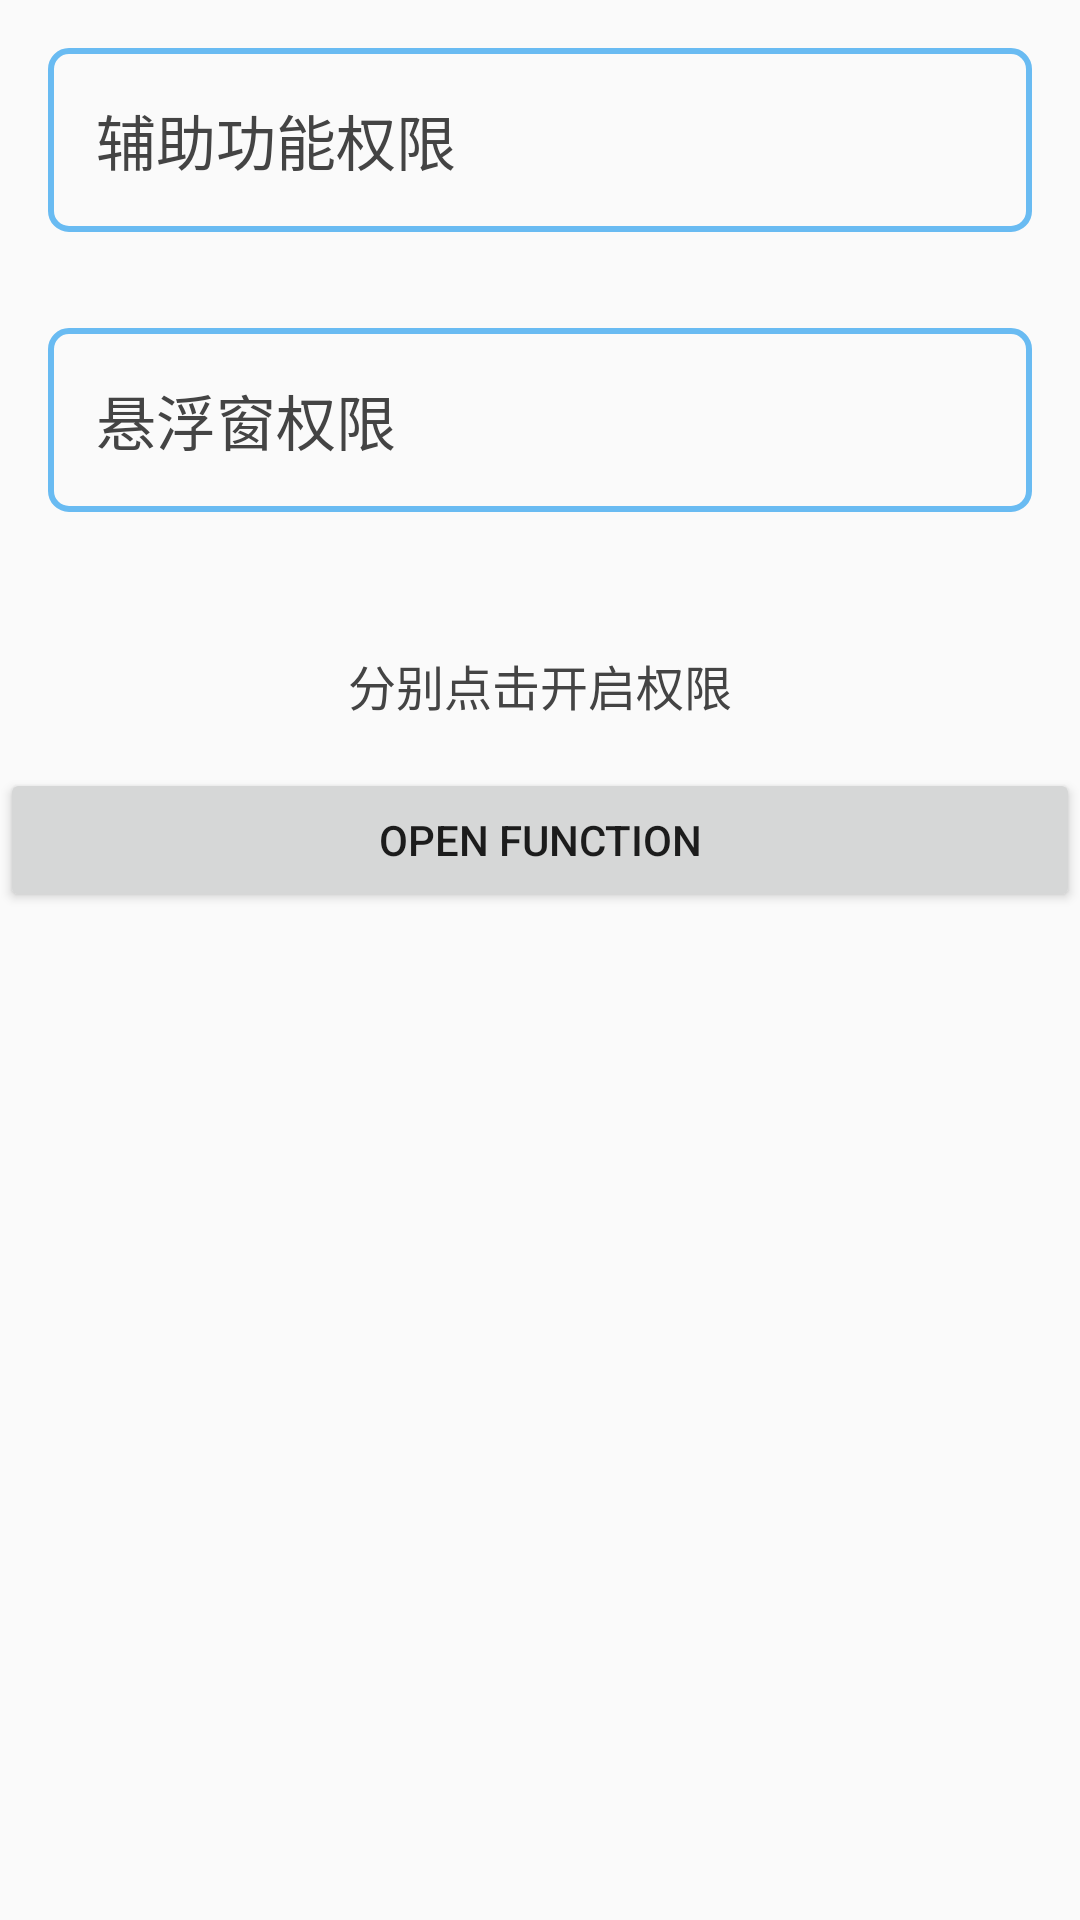

Android layout source for this screen:
<!-- AndroidManifest.xml: application theme AppTheme -->
<!-- res/layout/activity_main.xml -->
<?xml version="1.0" encoding="utf-8"?>
<LinearLayout xmlns:android="http://schemas.android.com/apk/res/android"
    xmlns:tools="http://schemas.android.com/tools"
    android:layout_width="match_parent"
    android:layout_height="match_parent"
    android:orientation="vertical"
    tools:context="com.easy.finger.helper.touch.touchhelper.activity.MainActivity">

    <RelativeLayout
        android:id="@+id/access_re"
        android:layout_width="match_parent"
        android:layout_height="wrap_content"
        android:layout_margin="16dp"
        android:background="@drawable/bt_back"
        android:padding="16dp">

        <TextView
            android:layout_width="match_parent"
            android:layout_height="wrap_content"
            android:layout_centerVertical="true"
            android:layout_toStartOf="@+id/access_check"
            android:text="辅助功能权限"
            android:textColor="#444"
            android:textSize="20sp" />

        <ImageView
            android:id="@+id/access_check"
            android:layout_width="wrap_content"
            android:layout_height="wrap_content"
            android:layout_alignParentEnd="true"
            android:layout_centerVertical="true"
            android:src="@drawable/ic_check" />

    </RelativeLayout>

    <RelativeLayout
        android:id="@+id/float_re"
        android:layout_width="match_parent"
        android:layout_height="wrap_content"
        android:layout_margin="16dp"
        android:background="@drawable/bt_back"
        android:padding="16dp">

        <TextView
            android:layout_width="match_parent"
            android:layout_height="wrap_content"
            android:layout_centerVertical="true"
            android:layout_toStartOf="@+id/float_check"
            android:text="悬浮窗权限"
            android:textColor="#444"
            android:textSize="20sp" />

        <ImageView
            android:id="@+id/float_check"
            android:layout_width="wrap_content"
            android:layout_height="wrap_content"
            android:layout_alignParentEnd="true"
            android:layout_centerVertical="true"
            android:src="@drawable/ic_check" />

    </RelativeLayout>

    <TextView
        android:layout_width="match_parent"
        android:layout_height="wrap_content"
        android:layout_marginTop="30dp"
        android:gravity="center"
        android:text="分别点击开启权限"
        android:textColor="#444"
        android:textSize="16sp" />

    <Button
        android:id="@+id/open_bt"
        android:layout_width="match_parent"
        android:layout_height="wrap_content"
        android:layout_marginTop="16dp"
        android:text="OPEN FUNCTION" />

</LinearLayout>
<!-- resources referenced by this layout -->
<resources>
  <!-- drawable bt_back (drawable) -->
  <?xml version="1.0" encoding="utf-8"?>
  <shape xmlns:android="http://schemas.android.com/apk/res/android">
      <corners android:radius="6dp" />
      <stroke
          android:width="2dp"
          android:color="#69bbf2" />
  </shape>
  <style name="AppTheme" parent="Theme.AppCompat.Light.DarkActionBar">
          
          <item name="colorPrimary">@color/colorPrimary</item>
          <item name="colorPrimaryDark">@color/colorPrimaryDark</item>
          <item name="colorAccent">@color/colorAccent</item>
      </style>
  <color name="colorPrimary">#3F51B5</color>
  <color name="colorPrimaryDark">#303F9F</color>
  <color name="colorAccent">#FF4081</color>
</resources>
